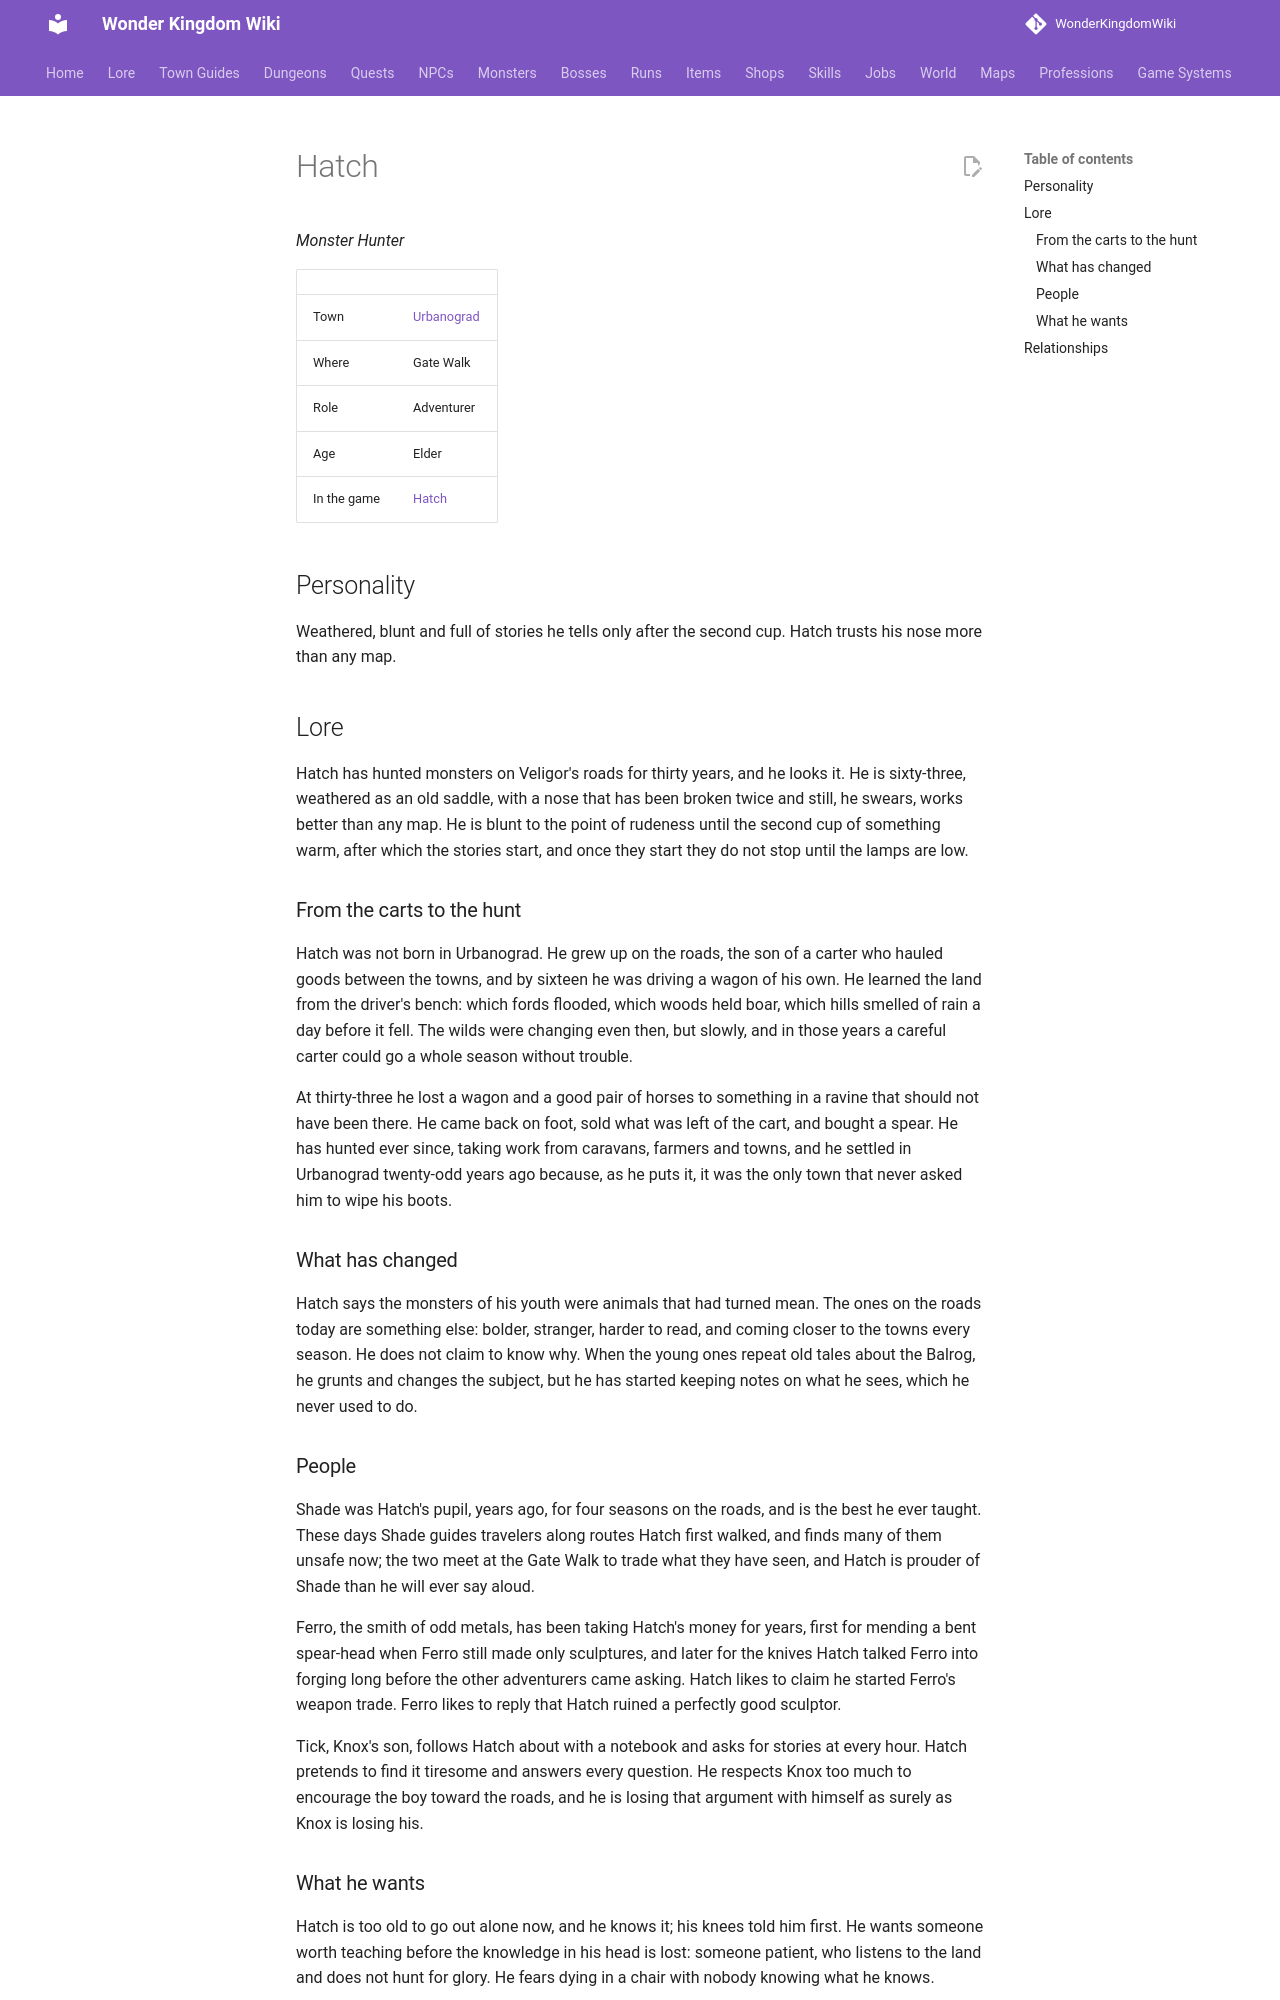

repository: alonohana627/WonderKingdomWiki · page: lore/people/urbanograd/hatch/index.html · generator: mkdocs

<!-- Generated by tools/people.py from data/people/. Do not edit: changes are overwritten. -->

# Hatch

*Monster Hunter*

|  |  |
|---|---|
| Town | [Urbanograd](../../towns/urbanograd.md) |
| Where | Gate Walk |
| Role | Adventurer |
| Age | Elder |
| In the game | [Hatch](../../../npcs/hatch.md) |

## Personality

Weathered, blunt and full of stories he tells only after the second cup. Hatch trusts his nose more than any map.

## Lore

Hatch has hunted monsters on Veligor's roads for thirty years, and he looks it. He is sixty-three, weathered as an old saddle, with a nose that has been broken twice and still, he swears, works better than any map. He is blunt to the point of rudeness until the second cup of something warm, after which the stories start, and once they start they do not stop until the lamps are low.

### From the carts to the hunt

Hatch was not born in Urbanograd. He grew up on the roads, the son of a carter who hauled goods between the towns, and by sixteen he was driving a wagon of his own. He learned the land from the driver's bench: which fords flooded, which woods held boar, which hills smelled of rain a day before it fell. The wilds were changing even then, but slowly, and in those years a careful carter could go a whole season without trouble.

At thirty-three he lost a wagon and a good pair of horses to something in a ravine that should not have been there. He came back on foot, sold what was left of the cart, and bought a spear. He has hunted ever since, taking work from caravans, farmers and towns, and he settled in Urbanograd twenty-odd years ago because, as he puts it, it was the only town that never asked him to wipe his boots.

### What has changed

Hatch says the monsters of his youth were animals that had turned mean. The ones on the roads today are something else: bolder, stranger, harder to read, and coming closer to the towns every season. He does not claim to know why. When the young ones repeat old tales about the Balrog, he grunts and changes the subject, but he has started keeping notes on what he sees, which he never used to do.

### People

Shade was Hatch's pupil, years ago, for four seasons on the roads, and is the best he ever taught. These days Shade guides travelers along routes Hatch first walked, and finds many of them unsafe now; the two meet at the Gate Walk to trade what they have seen, and Hatch is prouder of Shade than he will ever say aloud.

Ferro, the smith of odd metals, has been taking Hatch's money for years, first for mending a bent spear-head when Ferro still made only sculptures, and later for the knives Hatch talked Ferro into forging long before the other adventurers came asking. Hatch likes to claim he started Ferro's weapon trade. Ferro likes to reply that Hatch ruined a perfectly good sculptor.

Tick, Knox's son, follows Hatch about with a notebook and asks for stories at every hour. Hatch pretends to find it tiresome and answers every question. He respects Knox too much to encourage the boy toward the roads, and he is losing that argument with himself as surely as Knox is losing his.
